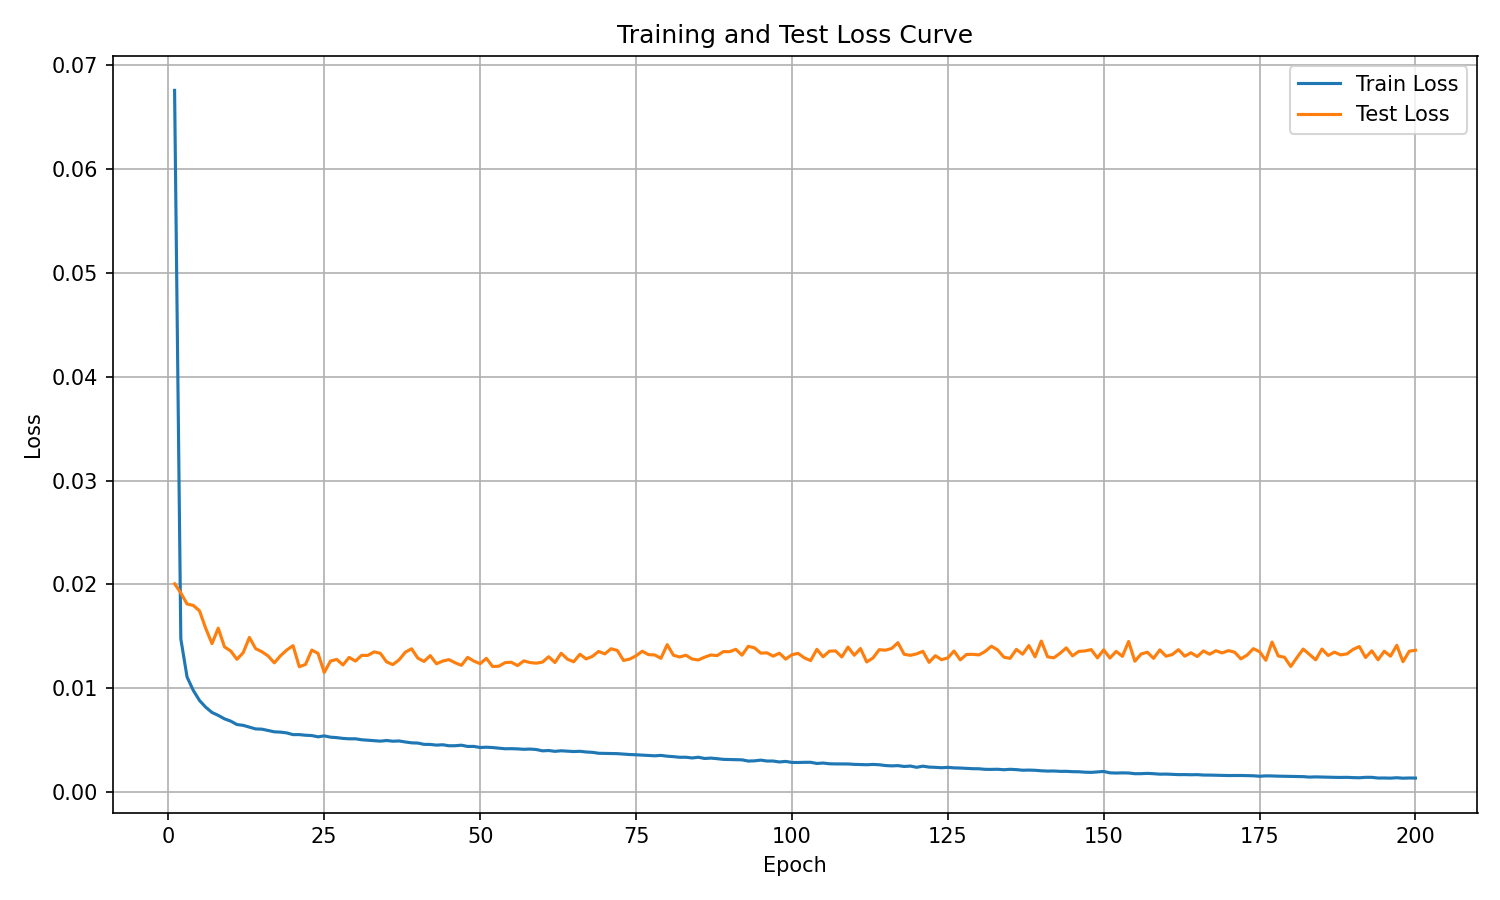

Source data for this figure (header and first rows):
epoch, train_loss, test_loss
1, 0.06759, 0.02007
2, 0.01476, 0.01919
3, 0.01109, 0.01812
4, 0.009798, 0.01798
5, 0.008825, 0.01745
6, 0.008178, 0.01576
7, 0.007672, 0.0143
8, 0.007394, 0.01579
9, 0.00706, 0.01399
10, 0.006839, 0.0136
11, 0.00651, 0.0128
12, 0.006434, 0.01343
13, 0.006265, 0.0149
14, 0.006088, 0.01382
15, 0.006066, 0.01352
16, 0.005942, 0.01311
17, 0.005808, 0.01245
18, 0.00578, 0.01315
19, 0.005703, 0.01369
20, 0.005539, 0.01411
21, 0.005542, 0.01208
22, 0.00548, 0.0123
23, 0.00545, 0.01368
24, 0.005327, 0.01337
25, 0.005418, 0.01153
26, 0.005294, 0.01262
27, 0.005251, 0.01278
28, 0.005175, 0.01225
29, 0.005135, 0.01298
30, 0.005139, 0.01262
31, 0.005046, 0.01317
32, 0.005, 0.01317
33, 0.004952, 0.01351
34, 0.004911, 0.01337
35, 0.004973, 0.01255
36, 0.004904, 0.01228
37, 0.004929, 0.01274
38, 0.004832, 0.01347
39, 0.004749, 0.01381
40, 0.004728, 0.01291
41, 0.004602, 0.01259
42, 0.004592, 0.01315
43, 0.004529, 0.01236
44, 0.004563, 0.01262
45, 0.004466, 0.01276
46, 0.004472, 0.01246
47, 0.004521, 0.01221
48, 0.004401, 0.01298
49, 0.004405, 0.01262
50, 0.004297, 0.01237
51, 0.004327, 0.01289
52, 0.004296, 0.0121
53, 0.00424, 0.01213
54, 0.004177, 0.01247
55, 0.004186, 0.01251
56, 0.004167, 0.01219
57, 0.004125, 0.01264
58, 0.004149, 0.01248
59, 0.004105, 0.01242
60, 0.003979, 0.01253
... 140 more rows
